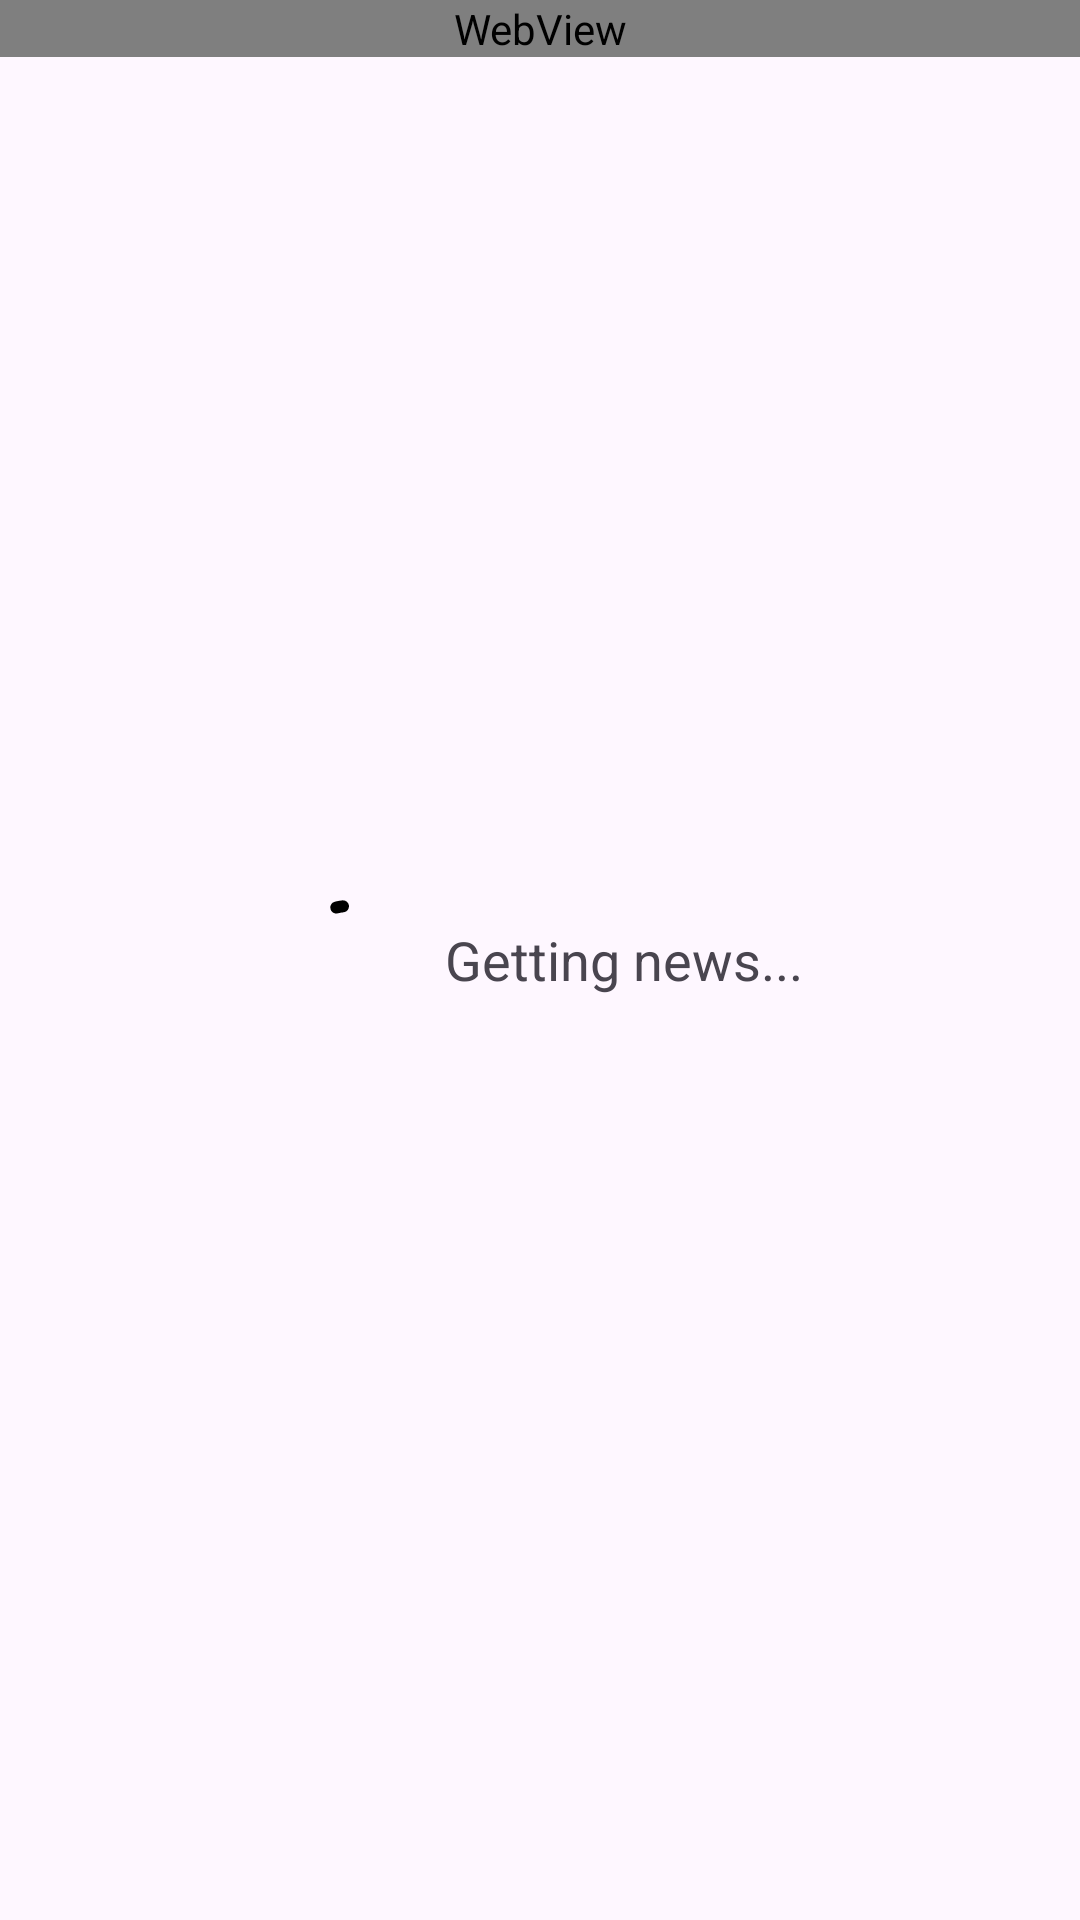

Layout XML and referenced resources for this Android screen:
<!-- AndroidManifest.xml: application theme Theme.MuslimMedia -->
<!-- res/layout/activity_detail.xml -->
<?xml version="1.0" encoding="utf-8"?>
<androidx.constraintlayout.widget.ConstraintLayout xmlns:android="http://schemas.android.com/apk/res/android"
    xmlns:app="http://schemas.android.com/apk/res-auto"
    xmlns:tools="http://schemas.android.com/tools"
    android:layout_width="match_parent"
    android:layout_height="match_parent"
    tools:context=".DetailActivity">






























































    <androidx.core.widget.NestedScrollView
        android:layout_width="match_parent"
        android:layout_height="match_parent"
        app:layout_behavior="com.google.android.material.appbar.AppBarLayout$ScrollingViewBehavior">

        <WebView
            android:id="@+id/wv_detail"
            android:layout_width="match_parent"
            android:layout_height="match_parent"
            android:layout_margin="0dp"
            app:layout_behavior="com.google.android.material.appbar.AppBarLayout$ScrollingViewBehavior" />

    </androidx.core.widget.NestedScrollView>

    <include
        android:id="@+id/loading_view"
        layout="@layout/loading_layout"
        android:layout_width="match_parent"
        android:layout_height="match_parent"
        app:layout_anchorGravity="center" />

</androidx.constraintlayout.widget.ConstraintLayout>
<!-- res/layout/loading_layout.xml (included above) -->
<?xml version="1.0" encoding="utf-8"?>
<LinearLayout xmlns:android="http://schemas.android.com/apk/res/android"
    android:layout_width="match_parent"
    android:layout_height="match_parent"
    android:gravity="center"
    android:orientation="horizontal"
    xmlns:app="http://schemas.android.com/apk/res-auto">

    <com.google.android.material.progressindicator.CircularProgressIndicator
        android:layout_width="wrap_content"
        android:layout_height="wrap_content"
        app:indicatorColor="@color/black"
        android:indeterminate="true"
        app:trackColor="@color/gray2"
        android:id="@+id/progress_bar"/>
    <TextView
        android:layout_width="wrap_content"
        android:layout_height="wrap_content"
        android:textSize="18sp"
        android:layout_marginStart="8dp"
        android:text="@string/txt_getting_news"/>

</LinearLayout>
<!-- resources referenced by this layout -->
<resources>
  <color name="black">#000000</color>
  <color name="blue">#507BFA</color>
  <color name="gray2">#ECE1E1</color>
  <string name="detail_image_news">Detail Image News</string>
  <string name="txt_getting_news">Getting news...</string>
  <style name="Theme.MuslimMedia" parent="Base.Theme.MuslimMedia" />
  <style name="Base.Theme.MuslimMedia" parent="Theme.Material3.DayNight.NoActionBar">
          
          
          <item name="android:statusBarColor">@color/White</item>
          <item name="android:windowLightStatusBar">true</item>
      </style>
  <color name="White">#FFFFFF</color>
</resources>
